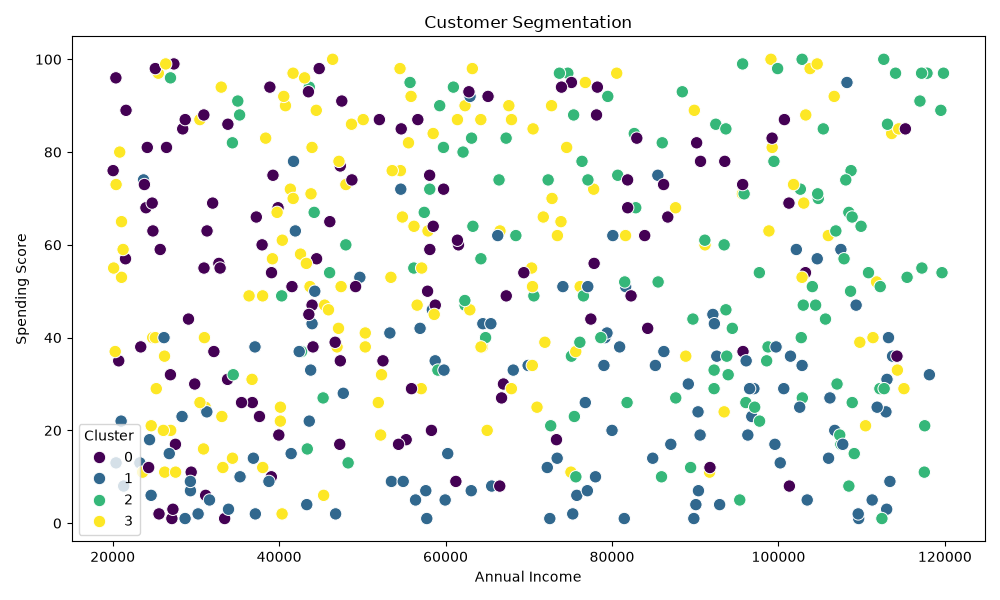

Values plotted in this chart, from the file beside it:
CustomerID, Age, Annual_Income, Spending_Score, Purchase_Frequency, Total_Purchases, Online_Purchases, Website_Visits, Cluster
1001, 56, 24000, 68, 6, 41, 48, 39, 0
1002, 46, 90588, 19, 8, 8, 10, 49, 1
1003, 32, 113610, 84, 25, 11, 38, 12, 3
1004, 60, 117856, 97, 18, 86, 23, 41, 2
1005, 25, 58304, 20, 25, 51, 59, 47, 0
1006, 38, 89449, 12, 12, 88, 45, 18, 2
1007, 56, 102986, 47, 15, 41, 18, 21, 2
1008, 36, 109643, 1, 27, 17, 3, 13, 1
1009, 40, 40764, 90, 26, 76, 25, 21, 3
1010, 28, 106027, 14, 9, 46, 37, 8, 1
1011, 28, 58494, 64, 13, 32, 41, 46, 0
1012, 41, 23373, 38, 26, 79, 31, 40, 0
1013, 53, 32161, 37, 15, 80, 38, 46, 0
1014, 57, 117532, 11, 10, 54, 44, 7, 2
1015, 41, 112658, 100, 16, 86, 45, 23, 2
1016, 20, 47350, 77, 7, 92, 35, 44, 0
1017, 39, 113008, 3, 17, 20, 39, 32, 1
1018, 19, 114297, 33, 23, 33, 36, 11, 3
1019, 41, 45351, 6, 26, 74, 32, 22, 3
1020, 61, 108668, 50, 21, 40, 35, 22, 2
1021, 47, 35305, 10, 22, 32, 2, 43, 1
1022, 55, 95353, 5, 26, 97, 8, 25, 2
1023, 19, 96797, 23, 7, 2, 7, 22, 1
1024, 38, 85953, 10, 14, 97, 32, 28, 2
1025, 50, 77458, 44, 15, 33, 58, 29, 0
1026, 29, 40358, 2, 21, 77, 5, 13, 3
1027, 39, 23267, 13, 7, 30, 40, 18, 1
1028, 61, 102745, 40, 9, 33, 38, 2, 2
1029, 42, 109588, 2, 19, 77, 3, 29, 1
1030, 44, 58513, 84, 16, 26, 12, 21, 3
1031, 59, 46092, 65, 8, 22, 48, 15, 0
1032, 45, 31338, 63, 18, 66, 59, 27, 0
1033, 33, 20412, 73, 27, 38, 1, 50, 3
1034, 32, 27543, 17, 23, 90, 59, 31, 0
1035, 64, 53496, 9, 29, 46, 4, 15, 1
1036, 61, 80692, 75, 18, 15, 43, 23, 2
1037, 20, 109084, 15, 30, 98, 26, 24, 3
1038, 54, 112920, 24, 20, 44, 31, 44, 1
1039, 24, 64425, 38, 7, 49, 20, 13, 3
1040, 38, 58756, 35, 3, 75, 7, 22, 1
1041, 26, 38888, 94, 18, 61, 37, 43, 0
1042, 56, 55735, 95, 27, 67, 7, 37, 2
1043, 35, 67295, 49, 10, 6, 49, 33, 0
1044, 21, 103042, 69, 7, 9, 2, 3, 3
1045, 42, 105999, 62, 17, 6, 53, 19, 3
1046, 31, 37955, 60, 14, 73, 43, 23, 0
1047, 26, 57841, 50, 24, 95, 60, 29, 0
1048, 43, 90640, 78, 3, 32, 57, 30, 0
1049, 19, 85510, 75, 12, 41, 2, 39, 1
1050, 37, 54911, 9, 28, 76, 21, 44, 1
1051, 45, 79031, 34, 13, 8, 5, 47, 1
1052, 64, 108726, 76, 2, 72, 1, 25, 2
1053, 24, 27357, 99, 3, 50, 22, 37, 0
1054, 61, 52479, 35, 5, 92, 43, 47, 0
1055, 25, 81476, 1, 11, 62, 1, 8, 1
1056, 64, 64811, 40, 8, 84, 37, 42, 2
1057, 52, 56208, 64, 26, 62, 16, 16, 3
1058, 31, 40150, 22, 23, 7, 34, 8, 3
1059, 34, 91180, 60, 23, 75, 33, 1, 3
1060, 53, 63286, 64, 12, 84, 22, 44, 2
... 440 more rows
